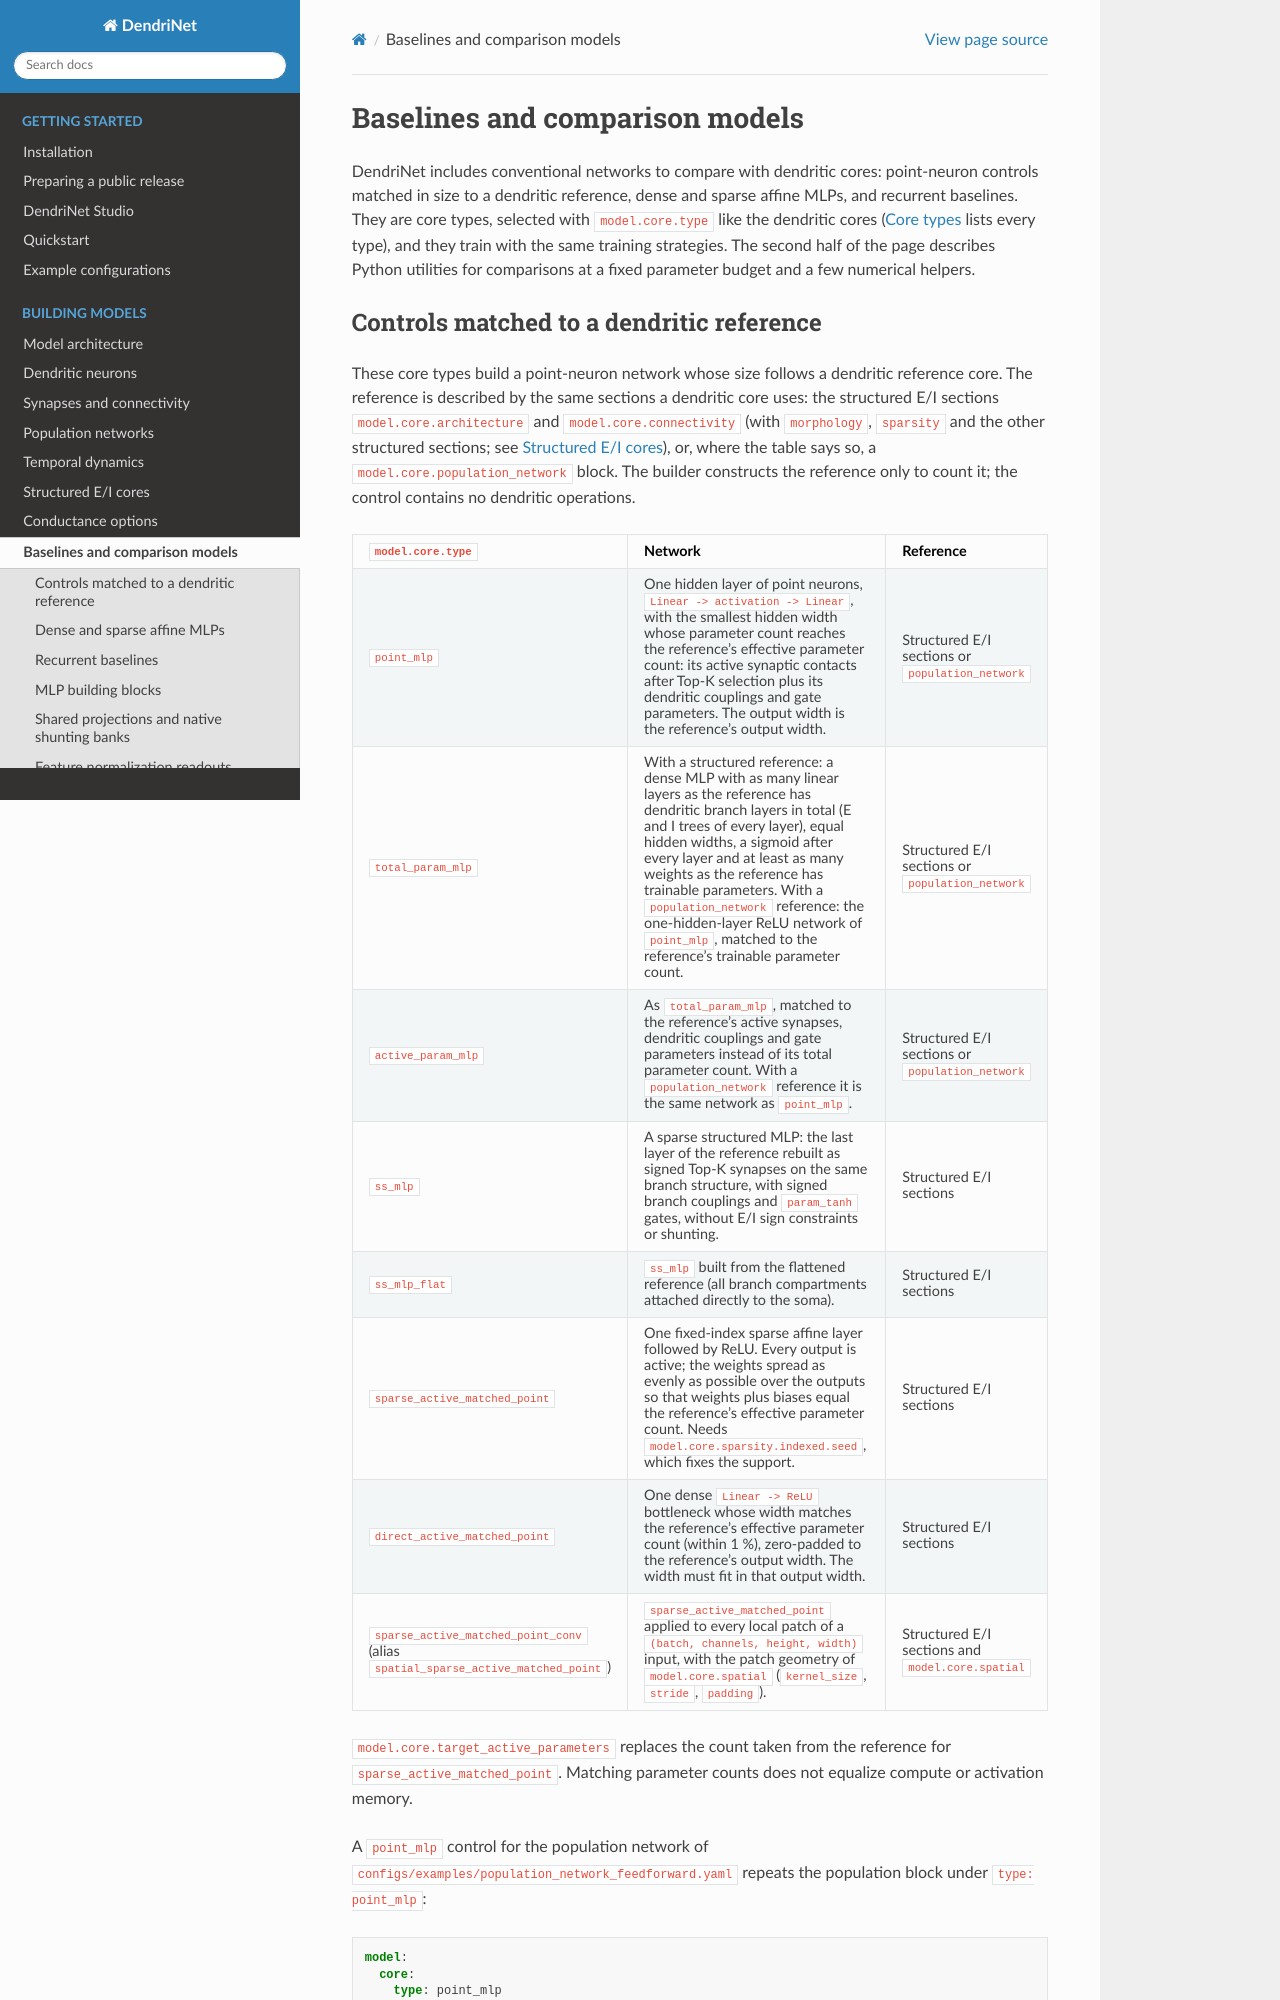

repository: KempnerInstitute/DendriNet · page: comparison_models.html · generator: sphinx

.. _baseline-models:

Baselines and comparison models
===============================

DendriNet includes conventional networks to compare with dendritic cores:
point-neuron controls matched in size to a dendritic reference, dense and
sparse affine MLPs, and recurrent baselines. They are core types, selected
with ``model.core.type`` like the dendritic cores (:ref:`core-types` lists
every type), and they train with the same training strategies. The second
half of the page describes Python utilities for comparisons at a fixed
parameter budget and a few numerical helpers.

.. _matched-controls:
